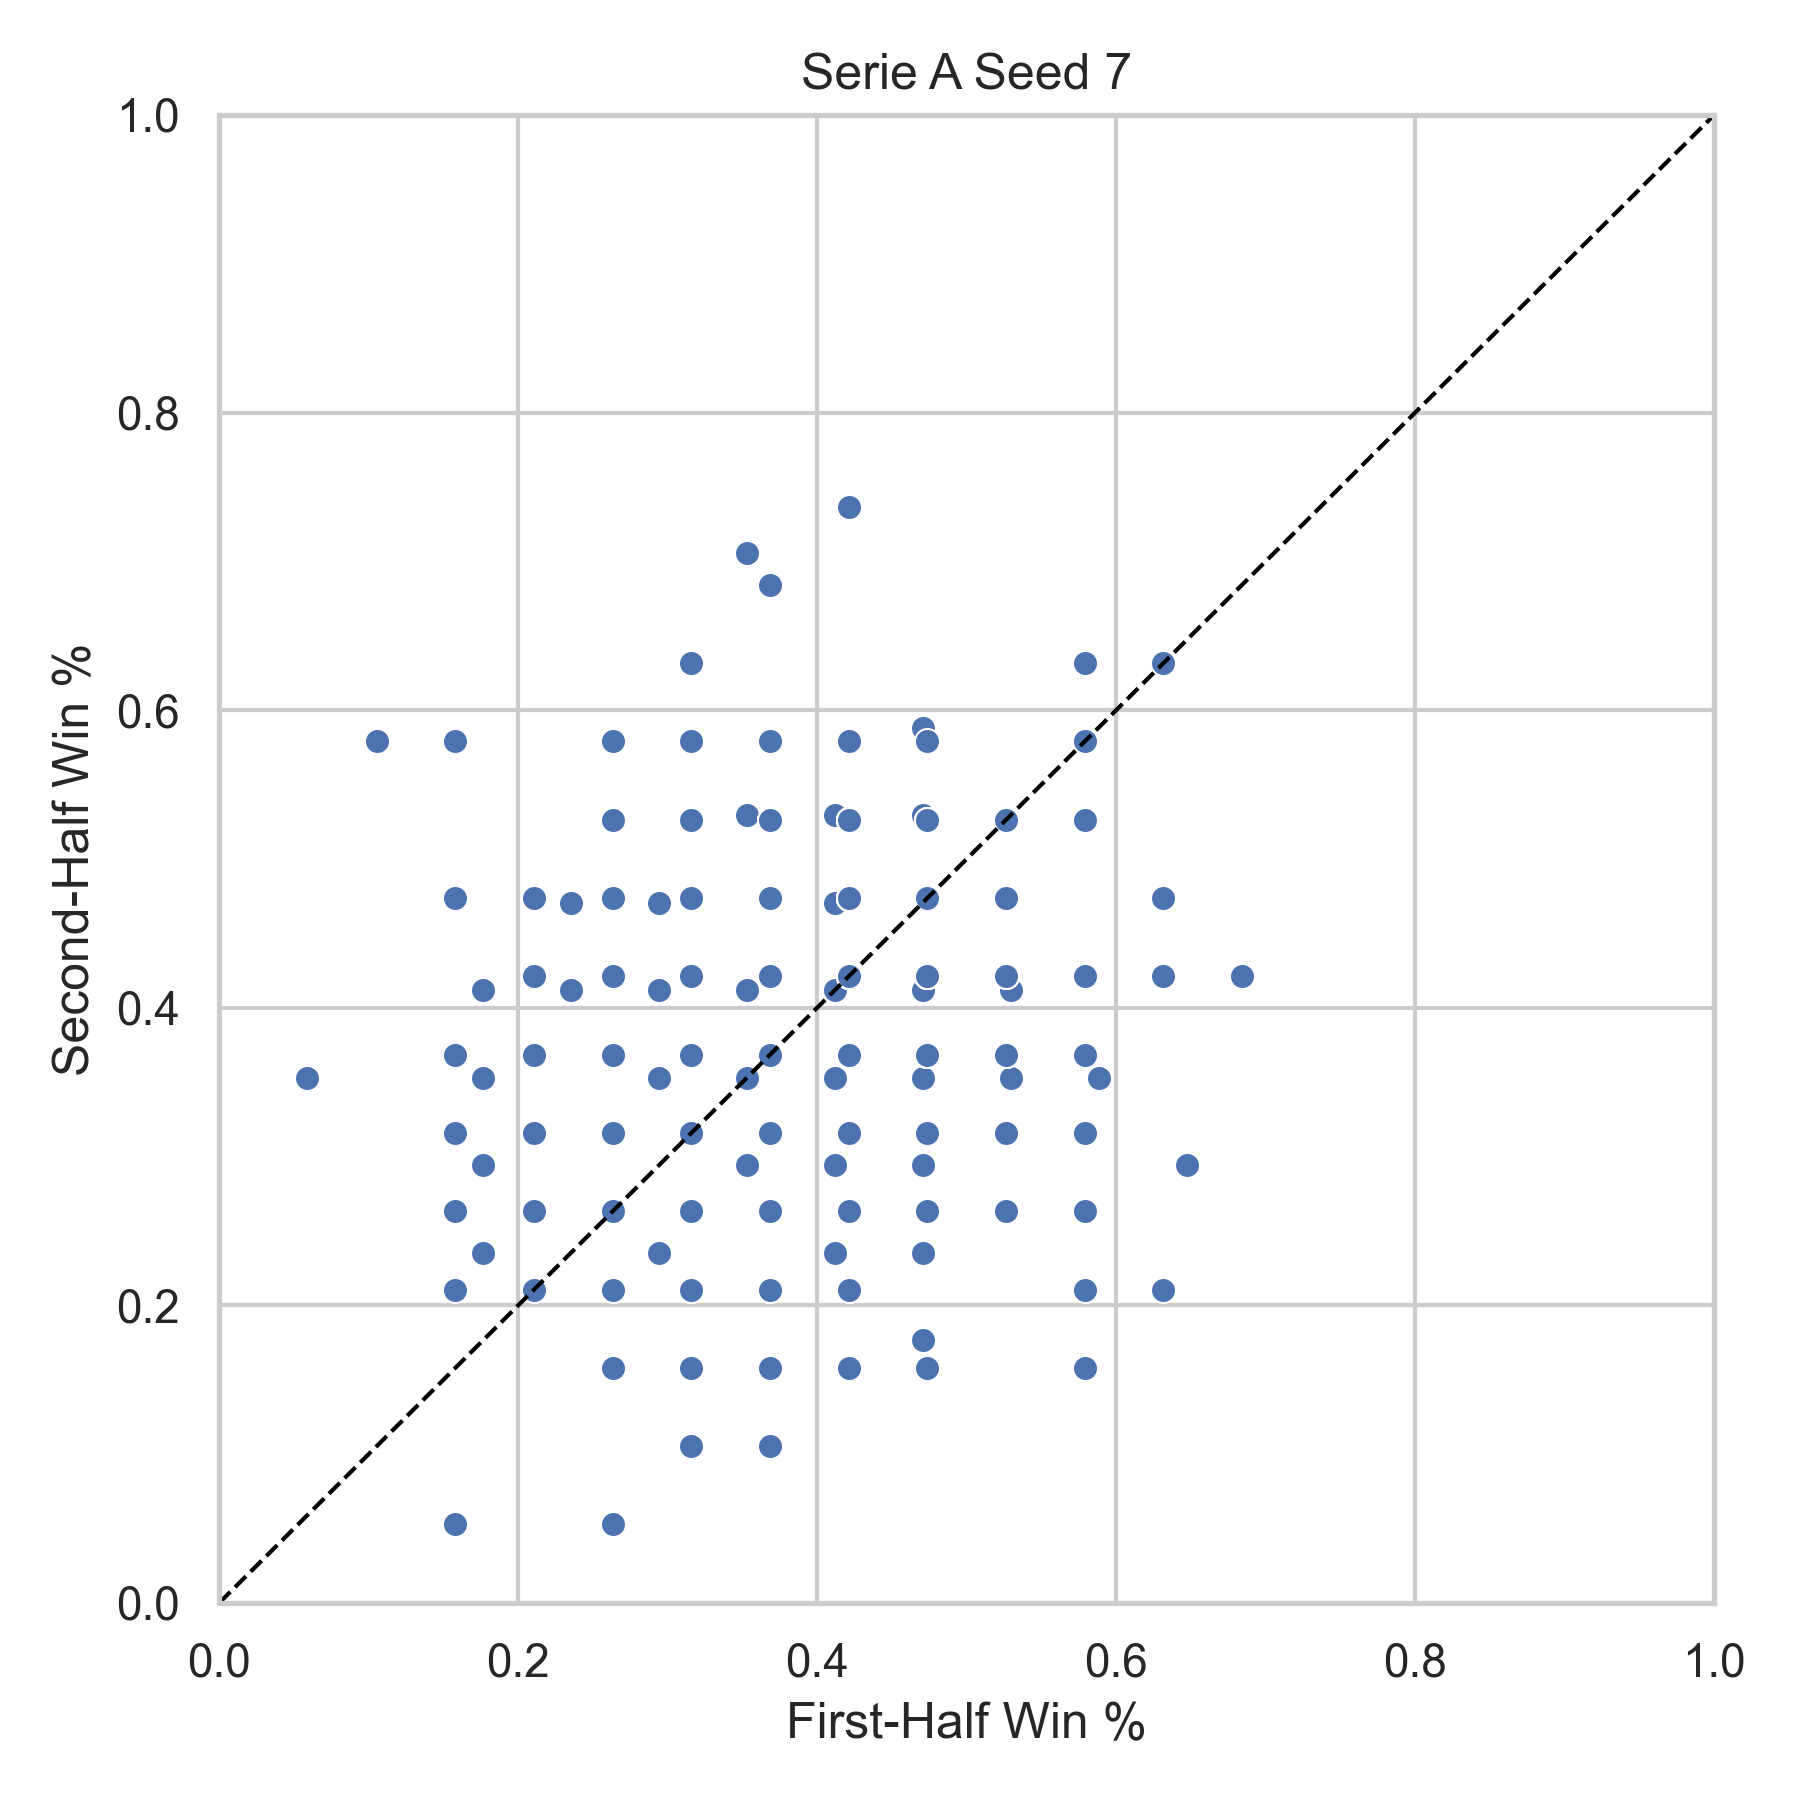

Data behind this chart, as committed beside it:
league, season, team, first_half_win_pct, second_half_win_pct, n_first, n_second, seed
Serie A, 2000, ATA, 0.2941, 0.2353, 17, 17, 7
Serie A, 2000, BARI, 0.2941, 0.4706, 17, 17, 7
Serie A, 2000, BOLG, 0.4706, 0.1765, 17, 17, 7
Serie A, 2000, BRES, 0.5294, 0.4118, 17, 17, 7
Serie A, 2000, FIO, 0.2941, 0.4706, 17, 17, 7
Serie A, 2000, INT, 0.4118, 0.4118, 17, 17, 7
Serie A, 2000, JUV, 0.4706, 0.2941, 17, 17, 7
Serie A, 2000, LAZ, 0.1765, 0.3529, 17, 17, 7
Serie A, 2000, LEC, 0.4118, 0.4118, 17, 17, 7
Serie A, 2000, MIL, 0.3529, 0.2941, 17, 17, 7
Serie A, 2000, NAP, 0.6471, 0.2941, 17, 17, 7
Serie A, 2000, PAR, 0.05882, 0.3529, 17, 17, 7
Serie A, 2000, PER, 0.4118, 0.3529, 17, 17, 7
Serie A, 2000, REG, 0.2941, 0.3529, 17, 17, 7
Serie A, 2000, ROM, 0.3529, 0.5294, 17, 17, 7
Serie A, 2000, UDI, 0.1765, 0.4118, 17, 17, 7
Serie A, 2000, VER, 0.4118, 0.2941, 17, 17, 7
Serie A, 2000, VIC, 0.4118, 0.3529, 17, 17, 7
Serie A, 2001, ATA, 0.1765, 0.2353, 17, 17, 7
Serie A, 2001, BOLG, 0.4118, 0.4118, 17, 17, 7
Serie A, 2001, BRES, 0.2353, 0.4118, 17, 17, 7
Serie A, 2001, CHI, 0.5294, 0.3529, 17, 17, 7
Serie A, 2001, FIO, 0.2941, 0.3529, 17, 17, 7
Serie A, 2001, INT, 0.4706, 0.5882, 17, 17, 7
Serie A, 2001, JUV, 0.3529, 0.7059, 17, 17, 7
Serie A, 2001, LAZ, 0.4118, 0.3529, 17, 17, 7
Serie A, 2001, LEC, 0.2353, 0.4706, 17, 17, 7
Serie A, 2001, MIL, 0.4706, 0.1765, 17, 17, 7
Serie A, 2001, PAR, 0.4706, 0.4118, 17, 17, 7
Serie A, 2001, PER, 0.2941, 0.4118, 17, 17, 7
Serie A, 2001, PIA, 0.1765, 0.2941, 17, 17, 7
Serie A, 2001, ROM, 0.4118, 0.4118, 17, 17, 7
Serie A, 2001, TOR, 0.4706, 0.3529, 17, 17, 7
Serie A, 2001, UDI, 0.4118, 0.3529, 17, 17, 7
Serie A, 2001, VEN, 0.4706, 0.2353, 17, 17, 7
Serie A, 2001, VER, 0.4118, 0.4706, 17, 17, 7
Serie A, 2002, ATA, 0.3529, 0.3529, 17, 17, 7
Serie A, 2002, BOLG, 0.4118, 0.5294, 17, 17, 7
Serie A, 2002, BRES, 0.4118, 0.4118, 17, 17, 7
Serie A, 2002, CHI, 0.1765, 0.2353, 17, 17, 7
Serie A, 2002, COM, 0.1765, 0.2353, 17, 17, 7
Serie A, 2002, EMP, 0.1765, 0.4118, 17, 17, 7
Serie A, 2002, INT, 0.4118, 0.3529, 17, 17, 7
Serie A, 2002, JUV, 0.4706, 0.2353, 17, 17, 7
Serie A, 2002, LAZ, 0.5882, 0.3529, 17, 17, 7
Serie A, 2002, MIL, 0.4706, 0.4118, 17, 17, 7
Serie A, 2002, MOD, 0.4118, 0.2353, 17, 17, 7
Serie A, 2002, PAR, 0.2941, 0.4706, 17, 17, 7
Serie A, 2002, PER, 0.4118, 0.4118, 17, 17, 7
Serie A, 2002, PIA, 0.4706, 0.2941, 17, 17, 7
Serie A, 2002, REG, 0.4118, 0.4118, 17, 17, 7
Serie A, 2002, ROM, 0.4706, 0.3529, 17, 17, 7
Serie A, 2002, TOR, 0.4706, 0.5294, 17, 17, 7
Serie A, 2002, UDI, 0.3529, 0.4118, 17, 17, 7
Serie A, 2005, ASC, 0.1579, 0.3158, 19, 19, 7
Serie A, 2005, CAG, 0.3684, 0.2105, 19, 19, 7
Serie A, 2005, CHI, 0.3684, 0.3158, 19, 19, 7
Serie A, 2005, EMP, 0.4211, 0.5789, 19, 19, 7
Serie A, 2005, FIO, 0.4737, 0.5263, 19, 19, 7
Serie A, 2005, INT, 0.3158, 0.3158, 19, 19, 7
... 394 more rows
